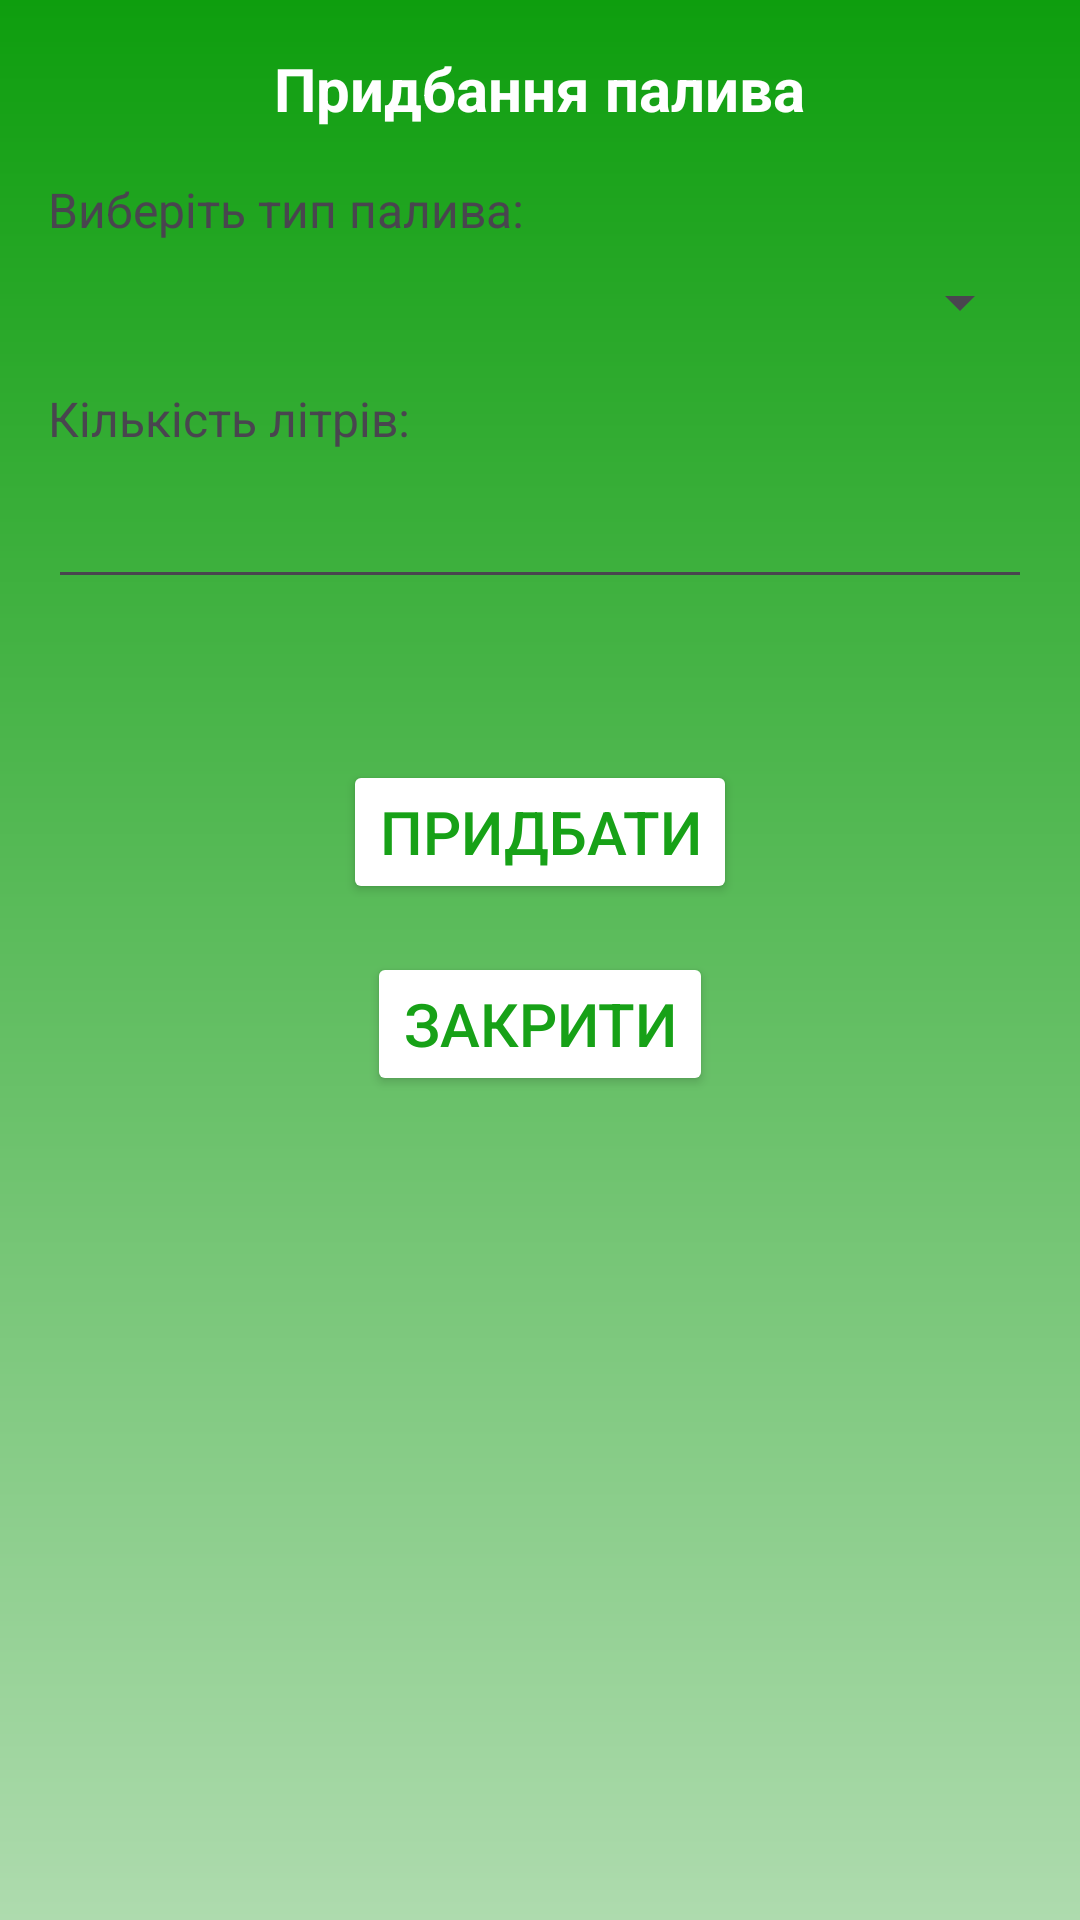

The Android layout XML behind this screen, and the referenced resources:
<!-- AndroidManifest.xml: application theme Theme.Wogprideanalog -->
<!-- res/layout/dialog_fuel_purchase.xml -->
<?xml version="1.0" encoding="utf-8"?>
<LinearLayout xmlns:android="http://schemas.android.com/apk/res/android"
    android:layout_width="match_parent"
    android:layout_height="wrap_content"
    android:orientation="vertical"
    android:background="@drawable/background_gradient"
    android:padding="16dp">

    
    <TextView
        android:layout_width="wrap_content"
        android:layout_height="wrap_content"
        android:text="Придбання палива"
        android:textSize="20sp"
        android:textStyle="bold"
        android:textColor="#FFFFFF"
        android:layout_gravity="center"
        android:layout_marginBottom="16dp"/>

    <TextView
        android:layout_width="wrap_content"
        android:layout_height="wrap_content"
        android:text="Виберіть тип палива:"
        android:textSize="16sp"
        android:layout_marginBottom="8dp"/>

    <Spinner
        android:id="@+id/fuel_type_spinner"
        android:layout_width="match_parent"
        android:layout_height="wrap_content"
        android:layout_marginBottom="16dp"/>

    <TextView
        android:layout_width="wrap_content"
        android:layout_height="wrap_content"
        android:text="Кількість літрів:"
        android:textSize="16sp"
        android:layout_marginBottom="8dp"/>

    <EditText
        android:id="@+id/quantity_input"
        android:layout_width="match_parent"
        android:layout_height="wrap_content"
        android:inputType="numberDecimal"
        android:layout_marginBottom="16dp"/>

    <TextView
        android:id="@+id/price_text"
        android:layout_width="match_parent"
        android:layout_height="wrap_content"
        android:text=""
        android:textSize="16sp"
        android:layout_marginBottom="16dp"/>

    <Button
        android:id="@+id/purchase_button"
        android:layout_width="wrap_content"
        android:layout_height="wrap_content"
        android:text="Придбати"
        android:layout_gravity="center"
        android:backgroundTint="@color/white_button"
        android:textColor="#17a117"
        android:textSize="20sp"
        android:layout_marginBottom="16dp"/>

    <Button
        android:id="@+id/close_button"
        android:layout_width="wrap_content"
        android:layout_height="wrap_content"
        android:text="Закрити"
        android:backgroundTint="@color/white_button"
        android:textColor="#17a117"
        android:textSize="20sp"
        android:layout_gravity="center"/>

</LinearLayout>
<!-- resources referenced by this layout -->
<resources>
  <color name="white_button">#FFFFFF</color>
  <!-- drawable background_gradient (drawable) -->
  <?xml version="1.0" encoding="utf-8"?>
  <shape xmlns:android="http://schemas.android.com/apk/res/android">
      <gradient
          android:startColor="#AEDBAE"
          android:endColor="#0E9E0E"
          android:angle="90"/>
  </shape>
  <style name="Theme.Wogprideanalog" parent="Base.Theme.Wogprideanalog" />
  <style name="Base.Theme.Wogprideanalog" parent="Theme.Material3.DayNight.NoActionBar">
          
          
      </style>
</resources>
